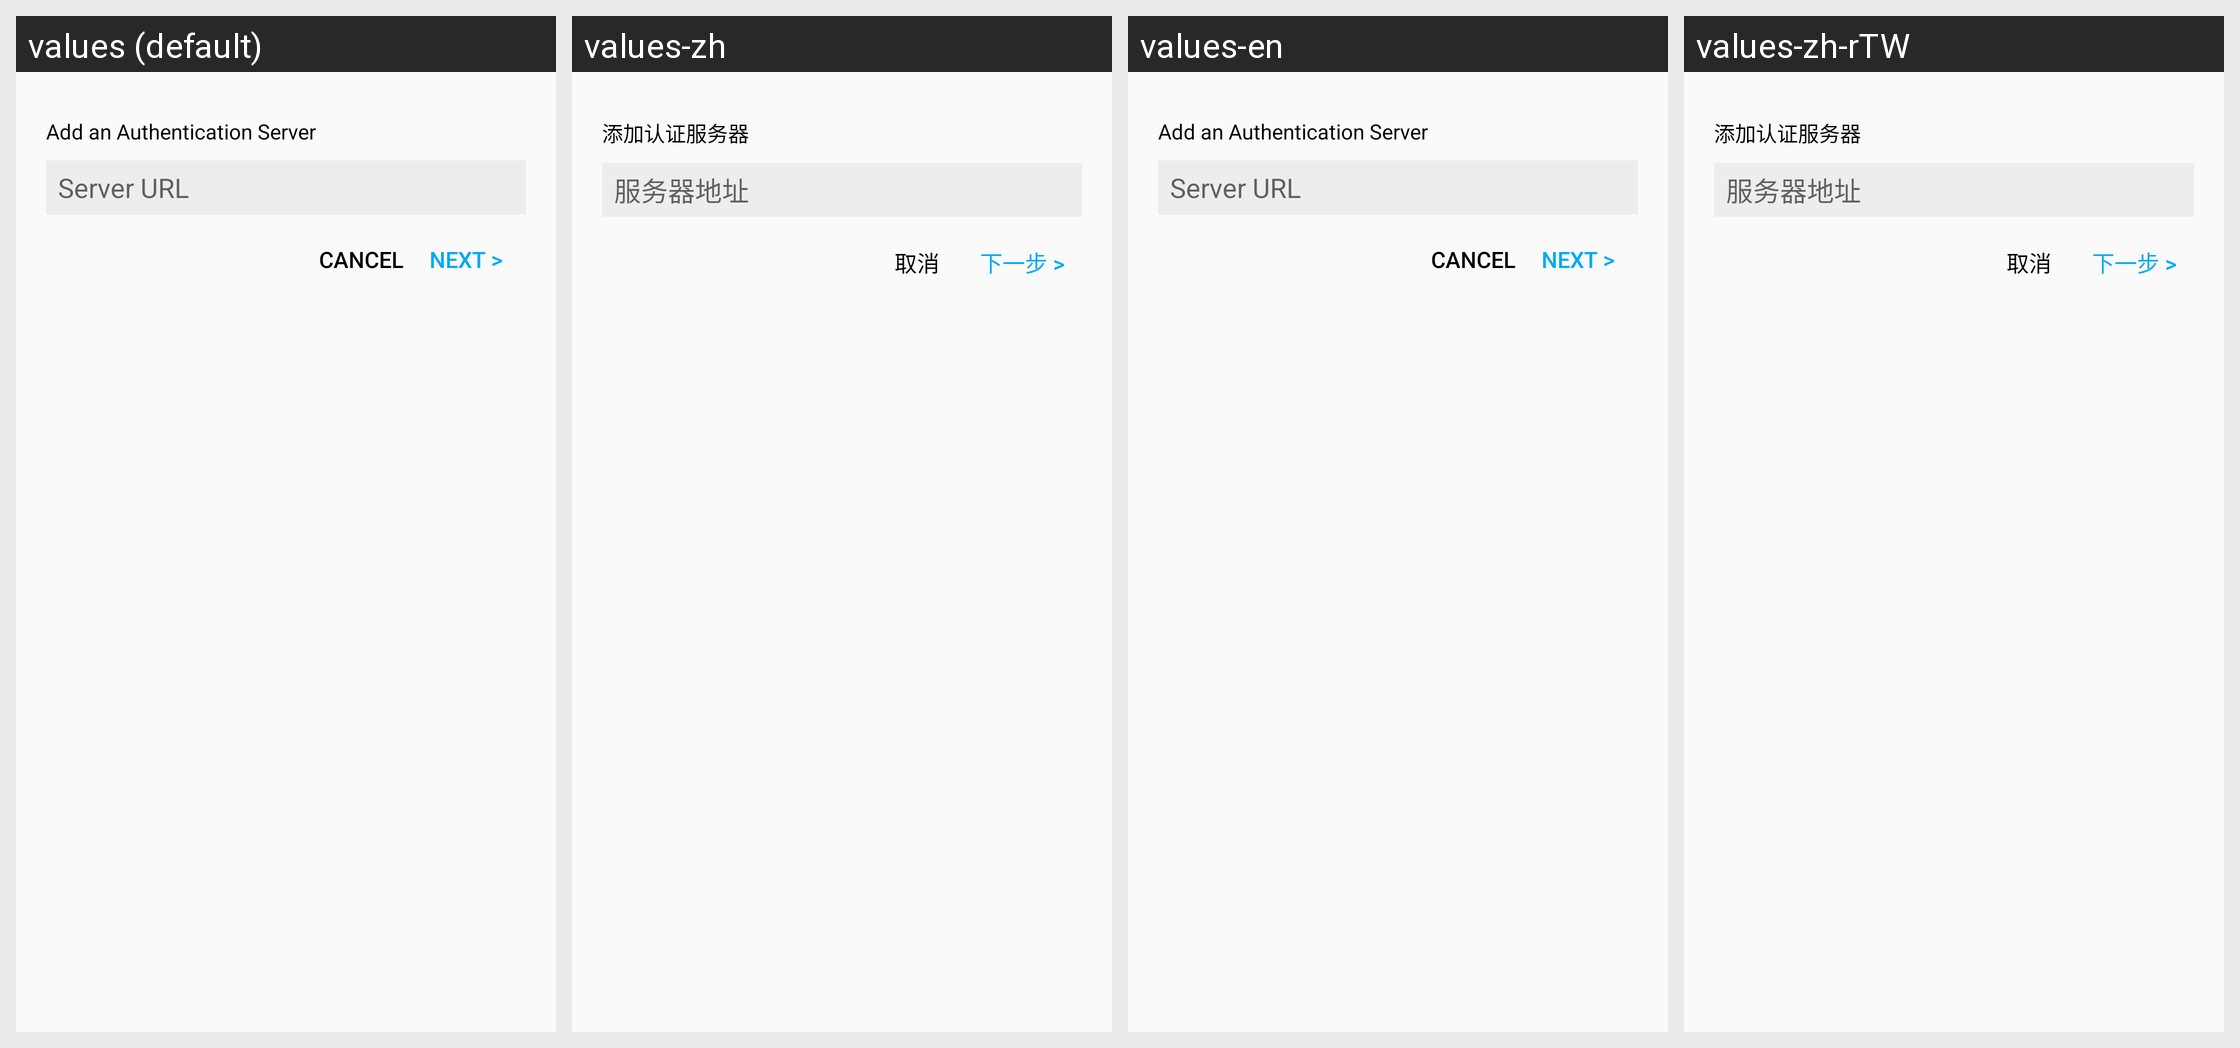

Strings drawn on this Android screen and how each of the app's shown locales translates them:
Android screen res/layout/dialog_add_verify_server.xml rendered under 4 locales, left to right: values (default), values-zh, values-en, values-zh-rTW. Device: Nexus 5 (rendered at 1080×1920; each locale shown at half size, 540×960, under a caption strip naming it); theme Theme.HelloMinecraftLauncherPocketEdition.
Other locales in the repository, not shown: values-vi.
Strings drawn on this screen, with the default value and each locale's value (text and hints the layout hard-codes, and strings that could not be matched under every locale, appear in the picture but are not listed):

dialog_add_verify_server_cancel
  values: Cancel
  values-zh: 取消
  values-en: Cancel
  values-zh-rTW: 取消

dialog_add_verify_server_next
  values: Next >
  values-zh: 下一步 >
  values-en: Next >
  values-zh-rTW: 下一步 >
